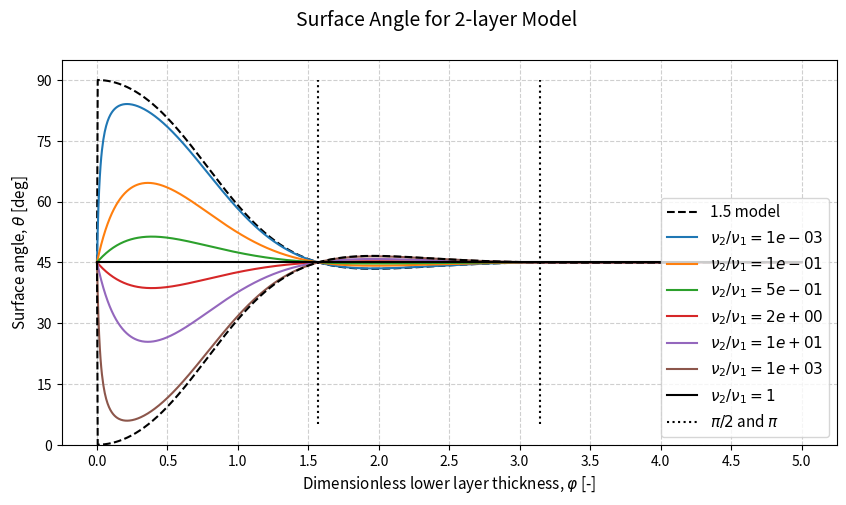

Recreate this plot in Python. (Note: this script raises an exception after producing the figure.)
"""
Created on Fri May 22 20:10:17 2026

@author: fredrik
"""
import numpy as np
import matplotlib.pyplot as plt


# Parameters
f = 1e-4  # Coriolis parameter
U0 = 10.0  # Reference velocity

  
def surface_angle(phi, gamma):        
      R = (1 - gamma) / (1 + gamma)
      num = np.exp((1+1j)*phi)-R*np.exp(-(1+1j)*phi)
      denum = np.exp((1+1j)*phi)+R*np.exp(-(1+1j)*phi)
      
      theta =  45 + np.angle(num/denum, deg=True)
      return theta
  
def tau(z, phi, gamma, nu1=1):
    nu2 = gamma**2 * nu1
    hEK1 = np.sqrt(2*nu1/f)
    hEK2 = np.sqrt(2*nu2/f)
    H = phi*hEK1
    
    den = 1 - gamma + np.exp(2 * (1 + 1j) * phi) * (1 + gamma)
    A1 = -U0 * ((1 - gamma) / den)
    B1 =  U0 * ((1 + gamma) * np.exp(2 * (1 + 1j) * phi) / den)
    B2 =  U0 * (2 * np.exp((1 + 1j) * phi * (1 + 1/gamma)) / den)

    # tau = nu * dU/dz, with nu=1 for layer 1, nu=gamma^2 for layer 2
    tau1 =  nu1 * (1 + 1j)/hEK1 * A1 * np.exp( (1 + 1j) * z/hEK1) \
        + nu1 * (1 + 1j)/hEK1 * B1 * np.exp(-(1 + 1j) * z/hEK1)
    tau2 = nu2 * (1 + 1j)/hEK2 * B2 * np.exp(-(1 + 1j) * z/hEK2)

    return np.where(z < H, tau1, tau2)

def ekman_transport(phi, gamma):
    den = 1 - gamma + np.exp(2 * (1 + 1j) * phi) * (1 + gamma)
    # Only the complex structure matters for the angle
    tau0 = (1 + 1j) * (-(1 - gamma) + (1 + gamma) * np.exp(2 * (1 + 1j) * phi)) / den
    T = 1j * tau0  # i/f * tau0, f real so doesn't affect angle
    return np.angle(T, deg=True)



# Plottin gparameters
extent = 5

nu_ratios = np.array([0.001, 0.1, 0.5, 1/0.5, 1/0.1, 1/0.001])


phis =  np.logspace(-6, np.log10(extent), 1000)
phis =  np.linspace(0, extent, 1000)



#%%
plt.figure(figsize=(8*extent/4,5))
ang_15 = surface_angle(phis, 0)
ang_15_reversed = 2 * 45 - ang_15
plt.plot(phis, ang_15, label=r'1.5 model', color="black", linestyle='--')

for ratio in nu_ratios:
    
    gamma = np.sqrt(ratio)

    layer_angle =surface_angle(phis, gamma)

    plt.plot(phis, layer_angle, label=fr'$\nu_2/\nu_1={gamma**2:.0e}$')


#plt.hlines(45, min(phis), max(phis), color="black", linestyle='--', label="45° reference")
ref = surface_angle(phis, 1)
plt.plot(phis, ref, label=r'$\nu_2/\nu_1=1$', color="black")

plt.plot(phis, ang_15_reversed, color="black", linestyle='--')



plt.vlines([np.pi/2, np.pi], 5, 90, color="black", linestyle=":", label=r"$\pi/2$ and $\pi$")

plt.xlabel(r"Dimensionless lower layer thickness, $\varphi$ [-]",fontsize=11)
plt.ylabel(r"Surface angle, $\theta$ [deg]",fontsize=11)
plt.suptitle("Surface Angle for 2-layer Model", fontsize=14)
plt.grid(True, linestyle='--', alpha=0.6)
plt.legend(loc="lower right", fontsize=11)
plt.ylim(0,95)
plt.yticks([0,15,30,45,60,75,90])
plt.xticks(np.arange(0, extent + 0.5, 0.5))
save_name="2layer_angle"
plt.savefig(f"plots/{save_name}.png", dpi=400)
plt.savefig(f"../Ekman-Spirals-with-Variable-Eddy-Viscosity-Article/Figures/{save_name}.png", dpi=400)

plt.show()

#%%

plt.figure(figsize=(8*extent/4,5))
ang_15 = ekman_transport(phis, 0)
ang_15_reversed = ekman_transport(phis, 1e32)
plt.plot(phis, ang_15, label=r'1.5 model', color="black", linestyle='--')

for ratio in nu_ratios:
    gamma = np.sqrt(ratio)
    
    trans_angle = np.array([ekman_transport(phi, gamma) for phi in phis])
    plt.plot(phis, trans_angle, label=fr'$\nu_2/\nu_1={gamma**2:.0e}$')

# -------------------------
# Reference lines
# -------------------------
plt.vlines([np.pi/2, np.pi], 95, 180, color="black", linestyle=":", label=r"$\pi/2$ and $\pi$")
plt.hlines(135, min(phis), max(phis), color="black", linestyle='--', label="135° reference")


plt.plot(phis, ang_15_reversed, color="black", linestyle='--')

plt.xlabel(r"Dimensionless lower layer thickness, $\varphi$ [-]",fontsize=11)
plt.ylabel(r"Transport angle, $\theta_T$ [deg]", fontsize=11)
plt.suptitle("Transport Angle for 2-layer Model", fontsize=14)
plt.grid(True, linestyle='--', alpha=0.6)
plt.legend(loc="lower right", fontsize=11)
plt.ylim(90,185)
plt.yticks([90, 105, 120, 135, 150, 165, 180])
plt.xticks(np.arange(0, extent + 0.5, 0.5))
save_name="2layer_transport"
plt.savefig(f"plots/{save_name}.png", dpi=400)
plt.savefig(f"../Ekman-Spirals-with-Variable-Eddy-Viscosity-Article/Figures/{save_name}.png", dpi=400)

plt.show()

#%%

nu_ratios = [0.5, 2.0]
phis_to_plot = [0.5, 1.0, 1.5]
H = 100

fig, axes = plt.subplots(1, 2, figsize=(11, 5), sharex="row", sharey="row")

for i, nu_ratio in enumerate(nu_ratios):

    ax = axes[i]   
    print(nu_ratio)
    for j, phi in enumerate(phis_to_plot):
        
        gamma = np.sqrt(nu_ratio)
        nu1 = f * H**2 / (2 * phi**2)
        hEk1 = np.sqrt(2 * nu1 / f)
        nu2 = gamma**2 * nu1
        hEk2 = np.sqrt(2 * nu2 / f)
    
        zmax = 10 * hEk1
        Nz = 10000
        z = np.linspace(0, zmax, Nz)
    
        ax = axes[i]
                
        print(f"nu1 = {nu1:.2e}, nu2={nu2:.2e}")
        
        tau_vals = tau(z, phi, gamma, nu1=nu1)
        
        ang = np.angle(tau_vals, deg=True)
        #ax.plot(ang, z, c=f"C{j}", label=fr'$\varphi={phi:.1f}$')
        
        ax.plot(np.real(tau_vals), z, c=f"C{j}", label=fr'$\varphi={phi:.1f}$')
        ax.plot(np.imag(tau_vals), z, '--', c=f"C{j}")
        
        xaxis = 0.12+0.025
        position = [j*0.1*xaxis+0.12, xaxis/30+j*0.1*xaxis+0.12]
        ax.fill_between(position, H, H+hEk2, color=f"C{j}", alpha=0.5, hatch="//", ec="gray")
        ax.fill_between(position, 0, hEk1, color=f"C{j}", alpha=0.5, ec="gray")

   
    ax.axhline(H, c="black", linestyle=":", label=r'$H$')
    ax.fill_between([], [], [], color='gray',  alpha=0.6, label=r"$h_\text{Ek1}$", ec="gray")
    ax.fill_between([], [], [], color='gray',  alpha=0.6, label=r"$h_\text{Ek2}$", hatch="//", ec="gray")
    
    ax.set_xlabel(r"Momentum flux, $\tau$ [m$^2$/s$^2$]", fontsize=11)
    ax.ticklabel_format(style='sci', axis='x', scilimits=(0, 0))
    ax.set_title(fr"$\nu_2/\nu_1 = {nu_ratio}$ "
                 + (r"($\nu_2 < \nu_1$)" if gamma < 1 else r"($\nu_2 > \nu_1$)"),
                 fontsize=12)
    ax.set_ylim(0, zmax)
    ax.plot([], [], 'k-',  label=r'$\tau_x$')
    ax.plot([], [], 'k--', label=r'$\tau_y$')
    if i==1:
        ax.legend(loc="upper right", fontsize=11)
    ax.grid(True, linestyle='--', alpha=0.6)
    

    
axes[0].set_ylabel(r"Height, $z$ [m]", fontsize=11)

plt.suptitle(r"Momentum Flux for 2-layer Model", fontsize=14)
plt.tight_layout()
save_name="2layer_structure"
plt.savefig(f"plots/{save_name}.png", dpi=400)
plt.savefig(f"../Ekman-Spirals-with-Variable-Eddy-Viscosity-Article/Figures/{save_name}.png", dpi=400)
plt.show()



#%%

from scipy.integrate import cumulative_trapezoid
from matplotlib.colors import to_rgb

nu_ratios = [0.5, 2.0]
phis_to_plot = [0.5, 1.0, 1.5]
H = 100

fig, axes = plt.subplots(1, 2, figsize=(11, 5), sharex="row", sharey="row")

for i, nu_ratio in enumerate(nu_ratios):

    ax = axes[i]   

    for j, phi in enumerate(phis_to_plot):
        gamma = np.sqrt(nu_ratio)
        nu1  = f * H**2 / (2 * phi**2)
        hEk1 = np.sqrt(2 * nu1 / f)
        nu2 = gamma**2 * nu1
        hEk2 = np.sqrt(2 * nu2 / f)

        zmax = 10 * hEk1
        Nz = 10000
        z = np.linspace(0, zmax, Nz)

        tau_vals = tau(z, phi, gamma, nu1=nu1)
        nu_z = np.where(z < H, nu1, nu2)
        U = cumulative_trapezoid(tau_vals / nu_z, z, initial=0)
        ang = np.angle(U, deg=True)
        ax.plot(ang[1:], z[1:], c=f"C{j}", label=fr'$\varphi={phi:.1f}$')
        
        # Classical single-layer Ekman reference
        hEk_theo = hEk1
        U_theory = U0 * (1 - np.exp(-(1 + 1j) * z / hEk_theo))
        ang_theory = np.angle(U_theory, deg=True)
        color = np.array(to_rgb(f"C{j}")) * 0.5
        ax.plot(ang_theory[1:], z[1:], '--', lw=2, c=color)

        # --- H and hEk decorations (same style as tau plot) ---
        xaxis = 55+20
        position = [j*0.1*xaxis+55, xaxis/30+j*0.1*xaxis+55]
        ax.fill_between(position, H, H+hEk2, color=f"C{j}", alpha=0.5, hatch="//", ec="gray")
        ax.fill_between(position, 0, hEk1, color=f"C{j}", alpha=0.5, ec="gray")
   
    ax.axhline(H, c="black", linestyle=":", label=r'$H$')
    ax.fill_between([], [], [], color='gray',  alpha=0.6, label=r"$h_\text{Ek1}$", ec="gray")
    ax.fill_between([], [], [], color='gray',  alpha=0.6, label=r"$h_\text{Ek2}$", hatch="//", ec="gray")
    ax.plot([], [], 'k--', lw=2, label='classical solution')


    ax.set_xlabel(r"Wind diection [°]", fontsize=11)
    ax.set_title(fr"$\nu_2/\nu_1 = {nu_ratio}$ "
                 + (r"($\nu_2 < \nu_1$)" if gamma < 1 else r"($\nu_2 > \nu_1$)"), fontsize=12)
    ax.set_ylim(0, zmax)
    ax.grid(True, linestyle='--', alpha=0.6)
    if i == 1:
        ax.legend(loc="upper right", fontsize=11)

axes[0].set_ylabel(r"Height, $z$ [m]", fontsize=11)
plt.suptitle(r"Spiral For 2-layer Model", fontsize=14)

save_name = "2layer_angle_structure"
plt.savefig(f"plots/{save_name}.png", dpi=400)
plt.savefig(f"../Ekman-Spirals-with-Variable-Eddy-Viscosity-Article/Figures/{save_name}.png", dpi=400)
plt.show()
